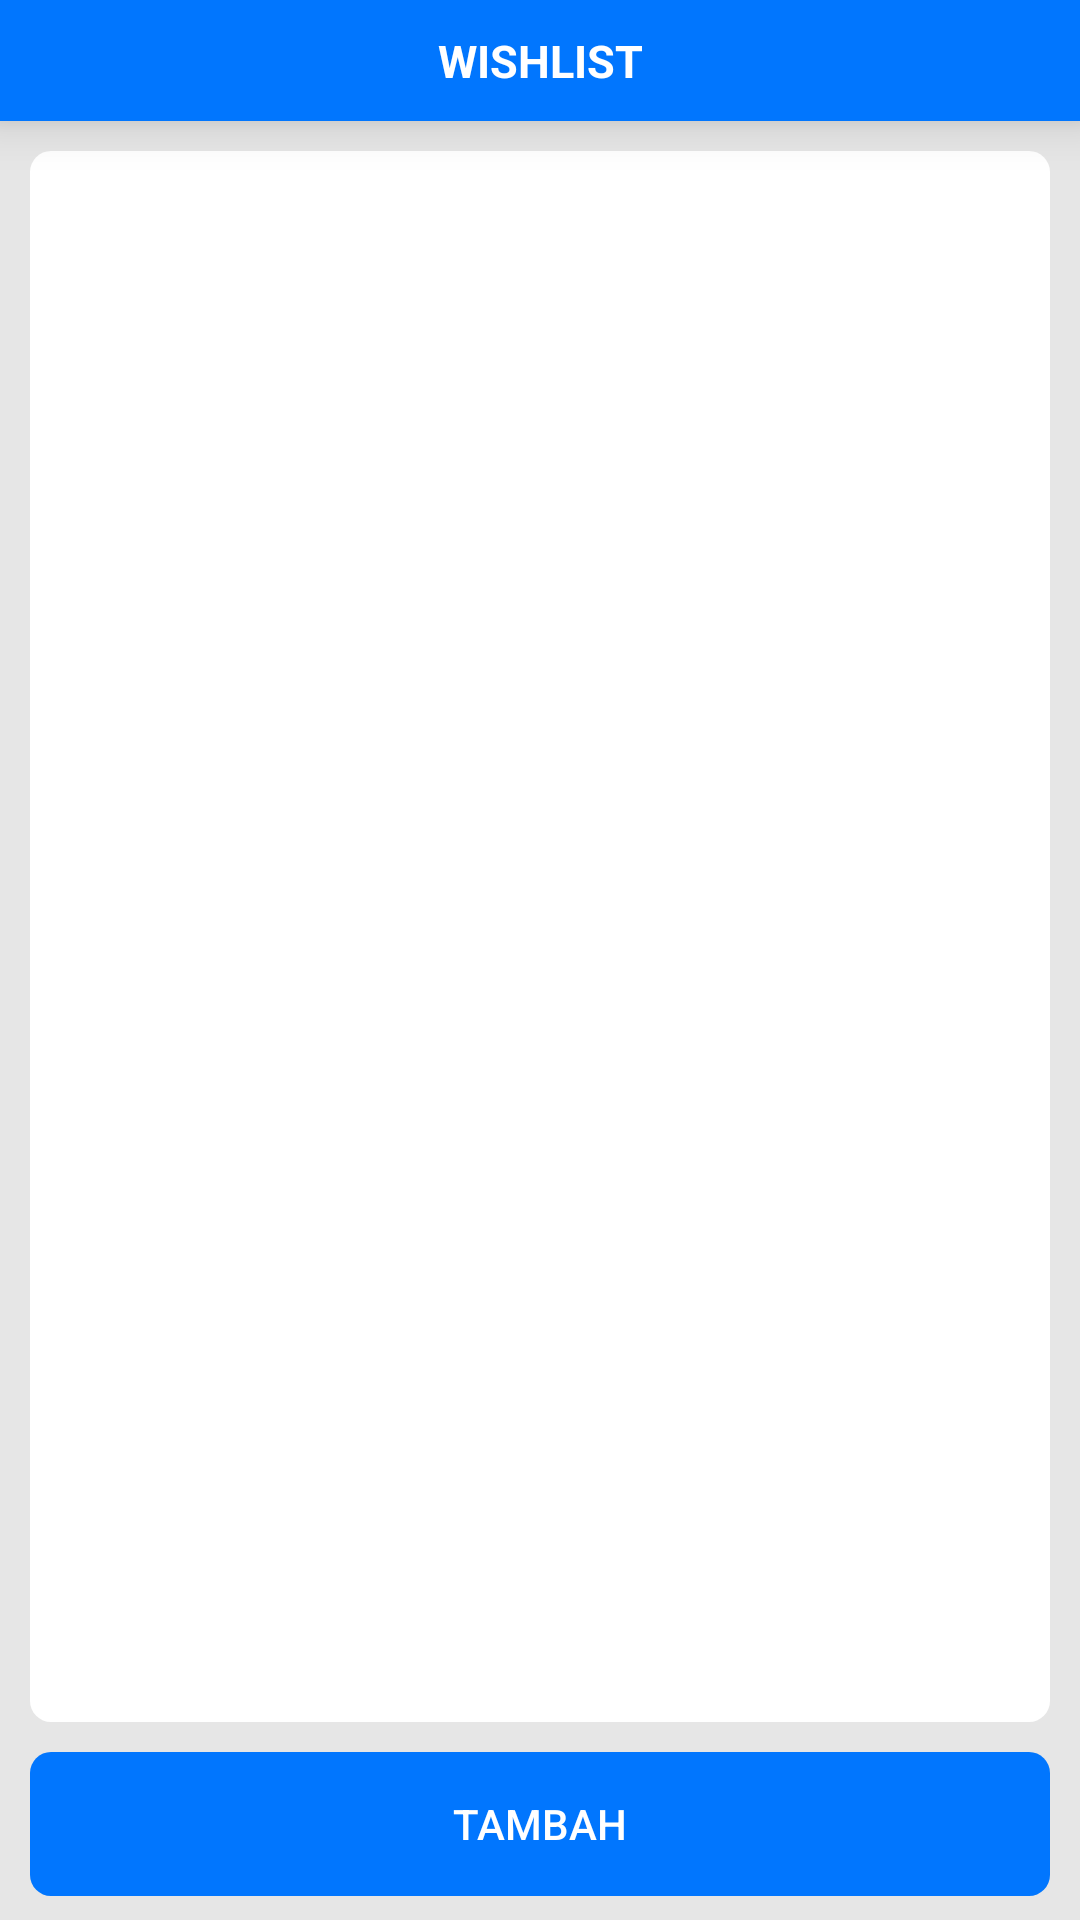

Android layout source for this screen:
<!-- AndroidManifest.xml: application theme Theme.WishlistApp -->
<!-- res/layout/activity_main.xml -->
<?xml version="1.0" encoding="utf-8"?>
<RelativeLayout xmlns:android="http://schemas.android.com/apk/res/android"
    xmlns:app="http://schemas.android.com/apk/res-auto"
    xmlns:tools="http://schemas.android.com/tools"
    android:layout_width="match_parent"
    android:layout_height="match_parent"
    android:background="#E6E6E6"
    tools:context=".MainActivity">

    <TextView
        android:id="@+id/data_list_count"
        android:layout_width="match_parent"
        android:layout_height="wrap_content"
        android:background="#0176fe"
        android:gravity="center"
        android:padding="10dp"
        android:textSize="15dp"
        android:textStyle="bold"
        android:text="WISHLIST"
        android:elevation="10dp"
        android:textColor="@color/white" />

    <ListView
        android:id="@+id/list_item"
        android:layout_width="match_parent"
        android:layout_height="match_parent"
        android:layout_above="@id/btn_add"
        android:layout_below="@id/data_list_count"
        android:layout_marginLeft="10dp"
        android:layout_marginTop="10dp"
        android:layout_marginRight="10dp"
        android:backgroundTint="@color/white"
        android:background="@drawable/roundstyle" />

    <Button
        android:id="@+id/btn_add"
        android:layout_width="match_parent"
        android:layout_height="wrap_content"
        android:layout_alignParentBottom="true"
        android:layout_marginStart="10dp"
        android:layout_marginTop="10dp"
        android:layout_marginEnd="10dp"
        android:layout_marginBottom="8dp"
        android:text="Tambah"
        android:textColor="@color/white"
        android:background="@drawable/roundstyle"
        android:backgroundTint="#0176fe"/>

</RelativeLayout>
<!-- resources referenced by this layout -->
<resources>
  <!-- drawable roundstyle (drawable) -->
  <?xml version="1.0" encoding="utf-8"?>
  <shape xmlns:android="http://schemas.android.com/apk/res/android">
  <corners android:radius="7dp"/>
  </shape>
  <style name="Theme.WishlistApp" parent="Base.Theme.WishlistApp" />
  <style name="Base.Theme.WishlistApp" parent="Theme.AppCompat.Light.NoActionBar">
          
          
      </style>
  <!-- not gathered from this repository: default colours our renderer supplied (Android Studio template values) -->
  <color name="white">#FFFFFFFF</color>
</resources>
